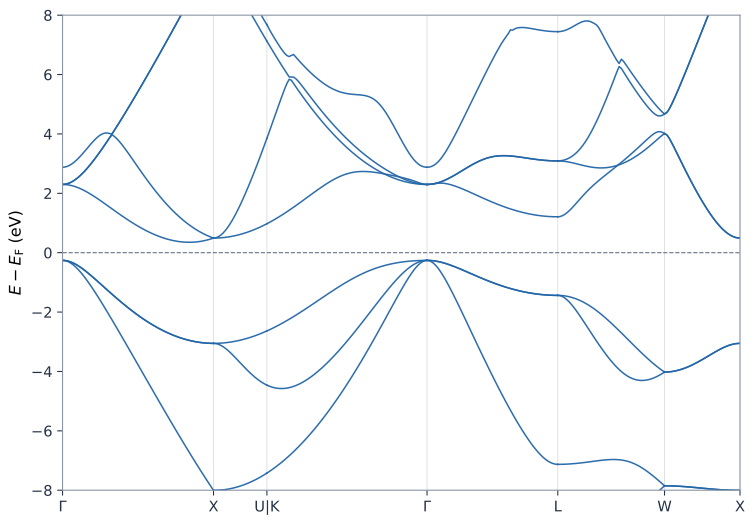

Values plotted in this chart, from the file beside it:
kpoint, distance_inv_angstrom, kx, ky, kz, label, spin, band, energy_minus_fermi_ev, occupation
0, 0.0, 0.0, 0.0, 0.0, GAMMA, 1, 1, -12.08, 1.0
0, 0.0, 0.0, 0.0, 0.0, GAMMA, 1, 2, -0.2589, 1.0
0, 0.0, 0.0, 0.0, 0.0, GAMMA, 1, 3, -0.2589, 1.0
0, 0.0, 0.0, 0.0, 0.0, GAMMA, 1, 4, -0.2589, 1.0
0, 0.0, 0.0, 0.0, 0.0, GAMMA, 1, 5, 2.298, 0.0
0, 0.0, 0.0, 0.0, 0.0, GAMMA, 1, 6, 2.298, 0.0
0, 0.0, 0.0, 0.0, 0.0, GAMMA, 1, 7, 2.298, 0.0
0, 0.0, 0.0, 0.0, 0.0, GAMMA, 1, 8, 2.877, 0.0
1, 0.01715, -0.0, 0.007463, 0.007463, , 1, 1, -12.07, 1.0
1, 0.01715, -0.0, 0.007463, 0.007463, , 1, 2, -0.2659, 1.0
1, 0.01715, -0.0, 0.007463, 0.007463, , 1, 3, -0.263, 1.0
1, 0.01715, -0.0, 0.007463, 0.007463, , 1, 4, -0.263, 1.0
1, 0.01715, -0.0, 0.007463, 0.007463, , 1, 5, 2.296, 0.0
1, 0.01715, -0.0, 0.007463, 0.007463, , 1, 6, 2.304, 0.0
1, 0.01715, -0.0, 0.007463, 0.007463, , 1, 7, 2.304, 0.0
1, 0.01715, -0.0, 0.007463, 0.007463, , 1, 8, 2.884, 0.0
2, 0.0343, -0.0, 0.01493, 0.01493, , 1, 1, -12.07, 1.0
2, 0.0343, -0.0, 0.01493, 0.01493, , 1, 2, -0.2868, 1.0
2, 0.0343, -0.0, 0.01493, 0.01493, , 1, 3, -0.2754, 1.0
2, 0.0343, -0.0, 0.01493, 0.01493, , 1, 4, -0.2754, 1.0
2, 0.0343, -0.0, 0.01493, 0.01493, , 1, 5, 2.289, 0.0
2, 0.0343, -0.0, 0.01493, 0.01493, , 1, 6, 2.32, 0.0
2, 0.0343, -0.0, 0.01493, 0.01493, , 1, 7, 2.32, 0.0
2, 0.0343, -0.0, 0.01493, 0.01493, , 1, 8, 2.905, 0.0
3, 0.05145, -0.0, 0.02239, 0.02239, , 1, 1, -12.07, 1.0
3, 0.05145, -0.0, 0.02239, 0.02239, , 1, 2, -0.3211, 1.0
3, 0.05145, -0.0, 0.02239, 0.02239, , 1, 3, -0.2956, 1.0
3, 0.05145, -0.0, 0.02239, 0.02239, , 1, 4, -0.2956, 1.0
3, 0.05145, -0.0, 0.02239, 0.02239, , 1, 5, 2.277, 0.0
3, 0.05145, -0.0, 0.02239, 0.02239, , 1, 6, 2.346, 0.0
3, 0.05145, -0.0, 0.02239, 0.02239, , 1, 7, 2.346, 0.0
3, 0.05145, -0.0, 0.02239, 0.02239, , 1, 8, 2.938, 0.0
4, 0.0686, -0.0, 0.02985, 0.02985, , 1, 1, -12.06, 1.0
4, 0.0686, -0.0, 0.02985, 0.02985, , 1, 2, -0.3677, 1.0
4, 0.0686, -0.0, 0.02985, 0.02985, , 1, 3, -0.3232, 1.0
4, 0.0686, -0.0, 0.02985, 0.02985, , 1, 4, -0.3232, 1.0
4, 0.0686, -0.0, 0.02985, 0.02985, , 1, 5, 2.261, 0.0
4, 0.0686, -0.0, 0.02985, 0.02985, , 1, 6, 2.382, 0.0
4, 0.0686, -0.0, 0.02985, 0.02985, , 1, 7, 2.382, 0.0
4, 0.0686, -0.0, 0.02985, 0.02985, , 1, 8, 2.984, 0.0
5, 0.08575, -0.0, 0.03731, 0.03731, , 1, 1, -12.05, 1.0
5, 0.08575, -0.0, 0.03731, 0.03731, , 1, 2, -0.4258, 1.0
5, 0.08575, -0.0, 0.03731, 0.03731, , 1, 3, -0.3576, 1.0
5, 0.08575, -0.0, 0.03731, 0.03731, , 1, 4, -0.3576, 1.0
5, 0.08575, -0.0, 0.03731, 0.03731, , 1, 5, 2.24, 0.0
5, 0.08575, -0.0, 0.03731, 0.03731, , 1, 6, 2.427, 0.0
5, 0.08575, -0.0, 0.03731, 0.03731, , 1, 7, 2.427, 0.0
5, 0.08575, -0.0, 0.03731, 0.03731, , 1, 8, 3.04, 0.0
6, 0.1029, -0.0, 0.04478, 0.04478, , 1, 1, -12.04, 1.0
6, 0.1029, -0.0, 0.04478, 0.04478, , 1, 2, -0.4941, 1.0
6, 0.1029, -0.0, 0.04478, 0.04478, , 1, 3, -0.3981, 1.0
6, 0.1029, -0.0, 0.04478, 0.04478, , 1, 4, -0.3981, 1.0
6, 0.1029, -0.0, 0.04478, 0.04478, , 1, 5, 2.215, 0.0
6, 0.1029, -0.0, 0.04478, 0.04478, , 1, 6, 2.48, 0.0
6, 0.1029, -0.0, 0.04478, 0.04478, , 1, 7, 2.48, 0.0
6, 0.1029, -0.0, 0.04478, 0.04478, , 1, 8, 3.106, 0.0
7, 0.12, -0.0, 0.05224, 0.05224, , 1, 1, -12.03, 1.0
7, 0.12, -0.0, 0.05224, 0.05224, , 1, 2, -0.5715, 1.0
7, 0.12, -0.0, 0.05224, 0.05224, , 1, 3, -0.4439, 1.0
7, 0.12, -0.0, 0.05224, 0.05224, , 1, 4, -0.4439, 1.0
... 2,356 more rows
